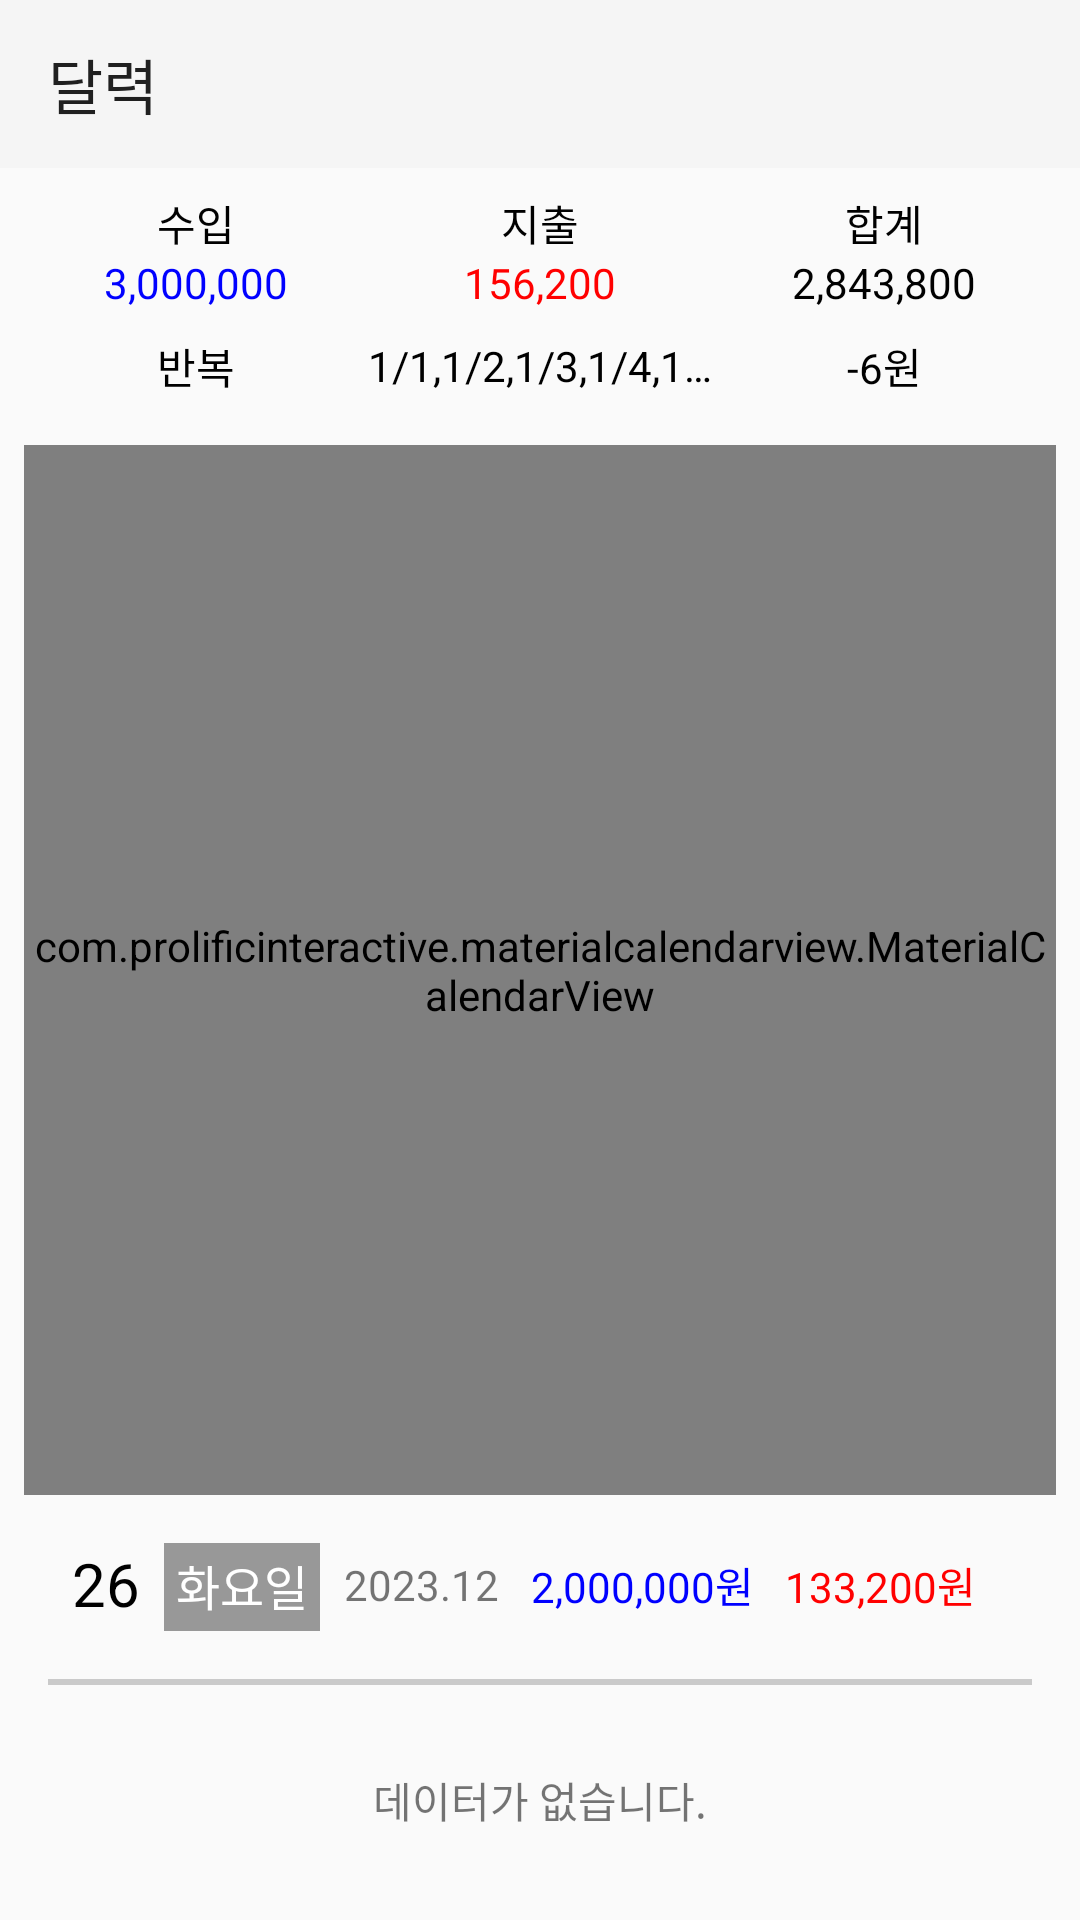

Android layout source for this screen:
<!-- AndroidManifest.xml: application theme Theme.MyAccountbook -->
<!-- res/layout/activity_calendar.xml -->
<?xml version="1.0" encoding="utf-8"?>
<androidx.constraintlayout.widget.ConstraintLayout xmlns:android="http://schemas.android.com/apk/res/android"
    xmlns:app="http://schemas.android.com/apk/res-auto"
    xmlns:tools="http://schemas.android.com/tools"
    android:layout_width="match_parent"
    android:layout_height="match_parent"
    tools:context=".CalendarActivity">












    <com.prolificinteractive.materialcalendarview.MaterialCalendarView
        android:id="@+id/calendarview"
        android:layout_width="0dp"
        android:layout_height="350dp"
        android:layout_marginStart="8dp"
        android:layout_marginEnd="8dp"
        app:layout_constraintBottom_toTopOf="@+id/constraintLayout"
        app:layout_constraintEnd_toEndOf="parent"
        app:layout_constraintHorizontal_bias="0.0"
        app:layout_constraintStart_toStartOf="parent"
        app:layout_constraintTop_toBottomOf="@id/tableLayout"
        app:mcv_tileSize="match_parent" />

    <androidx.appcompat.widget.Toolbar
        android:id="@+id/toolbar"
        android:layout_width="0dp"
        android:layout_height="wrap_content"
        android:background="?attr/colorPrimary"
        android:minHeight="?attr/actionBarSize"
        android:theme="?attr/actionBarTheme"
        app:layout_constraintBottom_toTopOf="@+id/tableLayout"
        app:layout_constraintEnd_toEndOf="parent"
        app:layout_constraintStart_toStartOf="parent"
        app:layout_constraintTop_toTopOf="parent"
        app:title="달력" />

    <TableLayout
        android:id="@+id/tableLayout"
        android:layout_width="0dp"
        android:layout_height="wrap_content"
        android:padding="8dp"
        android:stretchColumns="0, 1, 2"
        app:layout_constraintBottom_toTopOf="@+id/calendarview"
        app:layout_constraintEnd_toEndOf="parent"
        app:layout_constraintStart_toStartOf="parent"
        app:layout_constraintTop_toBottomOf="@+id/toolbar">

        <TableRow
            android:layout_width="match_parent"
            android:layout_height="match_parent">

            <TextView
                android:id="@+id/textView3"
                android:layout_width="0dp"
                android:layout_height="wrap_content"
                android:layout_gravity="center"
                android:layout_weight="1"
                android:gravity="center"
                android:text="수입"
                android:textColor="#000000" />

            <TextView
                android:id="@+id/textView4"
                android:layout_width="0dp"
                android:layout_height="wrap_content"
                android:layout_gravity="center"
                android:layout_weight="1"
                android:gravity="center"
                android:text="지출"
                android:textColor="#000000" />


            <TextView
                android:id="@+id/textView5"
                android:layout_width="0dp"
                android:layout_height="wrap_content"
                android:layout_gravity="center"
                android:layout_weight="1"
                android:gravity="center"
                android:text="합계"
                android:textColor="#000000" />

        </TableRow>

        <TableRow
            android:layout_width="match_parent"
            android:layout_height="match_parent">

            <TextView
                android:id="@+id/textView6"
                android:layout_width="0dp"
                android:layout_height="wrap_content"
                android:layout_gravity="center"
                android:layout_weight="1"
                android:gravity="center"
                android:text="3,000,000"
                android:textColor="#0000FF" />


            <TextView
                android:id="@+id/textView7"
                android:layout_width="0dp"
                android:layout_height="wrap_content"
                android:layout_gravity="center"
                android:layout_weight="1"
                android:gravity="center"
                android:text="156,200"
                android:textColor="#FF0000" />


            <TextView
                android:id="@+id/textView8"
                android:layout_width="0dp"
                android:layout_height="wrap_content"
                android:layout_gravity="center"
                android:layout_weight="1"
                android:gravity="center"
                android:text="2,843,800"
                android:textColor="#000000" />

        </TableRow>

        <TableRow
            android:layout_width="match_parent"
            android:layout_height="wrap_content"
            android:id="@+id/tablerow"
            android:paddingTop="8dp"
            android:paddingBottom="8dp"
            android:visibility="visible">

            <TextView
                android:id="@+id/textView12"
                android:layout_width="0dp"
                android:layout_height="wrap_content"
                android:layout_gravity="center"
                android:layout_weight="1"
                android:gravity="center"
                android:text="반복"
                android:textColor="#000000" />


            <TextView
                android:id="@+id/textView13"
                android:layout_width="0dp"
                android:layout_height="wrap_content"
                android:layout_gravity="center"
                android:layout_weight="1"
                android:gravity="center"
                android:ellipsize="end"
                android:maxLines="1"
                android:text="1/1,1/2,1/3,1/4,1/5,1/6,1/7,1/8,1/9,1/10"
                android:textColor="#000000" />


            <TextView
                android:id="@+id/textView14"
                android:layout_width="0dp"
                android:layout_height="wrap_content"
                android:layout_gravity="center"
                android:layout_weight="1"
                android:gravity="center"
                android:text="-6원"
                android:textColor="#000000" />

        </TableRow>

    </TableLayout>

    <androidx.constraintlayout.widget.ConstraintLayout
        android:id="@+id/constraintLayout"
        android:layout_width="0dp"
        android:layout_height="wrap_content"
        android:layout_marginStart="8dp"
        android:layout_marginEnd="8dp"
        android:padding="16dp"
        app:layout_constraintBottom_toTopOf="@+id/recyclerView"
        app:layout_constraintEnd_toEndOf="parent"
        app:layout_constraintHorizontal_bias="1.0"
        app:layout_constraintStart_toStartOf="parent"
        app:layout_constraintTop_toBottomOf="@id/calendarview">

        <TextView
            android:id="@+id/textView15"
            android:layout_width="wrap_content"
            android:layout_height="wrap_content"
            android:text="26"
            android:textColor="#000000"
            android:textSize="20sp"
            app:layout_constraintStart_toStartOf="parent"
            app:layout_constraintTop_toTopOf="parent" />

        <TextView
            android:id="@+id/textView16"
            android:layout_width="wrap_content"
            android:layout_height="wrap_content"
            android:layout_marginStart="8dp"
            android:background="#989898"
            android:padding="4sp"
            android:text="화요일"
            android:textColor="#FFFFFF"
            android:textSize="16sp"
            app:layout_constraintBottom_toBottomOf="@+id/textView15"
            app:layout_constraintStart_toEndOf="@+id/textView15"
            app:layout_constraintTop_toTopOf="parent" />

        <TextView
            android:id="@+id/textView17"
            android:layout_width="wrap_content"
            android:layout_height="wrap_content"
            android:layout_marginStart="8dp"
            android:text="2023.12"
            app:layout_constraintBottom_toBottomOf="@+id/textView16"
            app:layout_constraintStart_toEndOf="@+id/textView16"
            app:layout_constraintTop_toTopOf="@+id/textView16" />

        <TextView
            android:id="@+id/textView18"
            android:layout_width="wrap_content"
            android:layout_height="wrap_content"
            android:text="2,000,000원"
            android:textColor="#0000FF"
            app:layout_constraintBottom_toBottomOf="@+id/textView17"
            app:layout_constraintEnd_toStartOf="@+id/textView19"
            app:layout_constraintHorizontal_chainStyle="spread"
            app:layout_constraintStart_toEndOf="@+id/textView17"
            app:layout_constraintTop_toTopOf="@+id/textView17" />

        <TextView
            android:id="@+id/textView19"
            android:layout_width="wrap_content"
            android:layout_height="wrap_content"
            android:text="133,200원"
            android:textColor="#FF0000"
            app:layout_constraintEnd_toEndOf="parent"
            app:layout_constraintStart_toEndOf="@+id/textView18"
            app:layout_constraintTop_toTopOf="@+id/textView18" />
    </androidx.constraintlayout.widget.ConstraintLayout>

    <androidx.recyclerview.widget.RecyclerView
        android:id="@+id/recyclerView"
        android:layout_width="0dp"
        android:layout_height="0dp"
        android:layout_marginStart="8dp"
        android:layout_marginTop="1dp"
        android:layout_marginEnd="8dp"
        android:layout_marginBottom="1dp"
        app:layout_constraintBottom_toBottomOf="parent"
        app:layout_constraintEnd_toEndOf="parent"
        app:layout_constraintStart_toStartOf="parent"
        app:layout_constraintTop_toBottomOf="@+id/constraintLayout" />

    <TextView
        android:id="@+id/textView35"
        android:layout_width="wrap_content"
        android:layout_height="wrap_content"
        android:text="데이터가 없습니다."
        app:layout_constraintBottom_toBottomOf="parent"
        app:layout_constraintEnd_toEndOf="@+id/recyclerView"
        app:layout_constraintStart_toStartOf="@+id/recyclerView"
        app:layout_constraintTop_toBottomOf="@+id/constraintLayout" />

    <View
        android:id="@+id/view4"
        android:layout_width="0dp"
        android:layout_height="2dp"
        android:layout_marginStart="16dp"
        android:layout_marginEnd="16dp"
        android:background="#CACACA"
        app:layout_constraintEnd_toEndOf="parent"
        app:layout_constraintStart_toStartOf="parent"
        app:layout_constraintTop_toBottomOf="@+id/constraintLayout" />


</androidx.constraintlayout.widget.ConstraintLayout>
<!-- resources referenced by this layout -->
<resources>
  <style name="Theme.MyAccountbook" parent="Base.Theme.MyAccountbook" />
  <style name="Base.Theme.MyAccountbook" parent="Theme.AppCompat.DayNight.NoActionBar">
          <item name="colorButtonNormal">@color/white</item>
  
          
          
      </style>
  <color name="white">#FFFFFFFF</color>
</resources>
